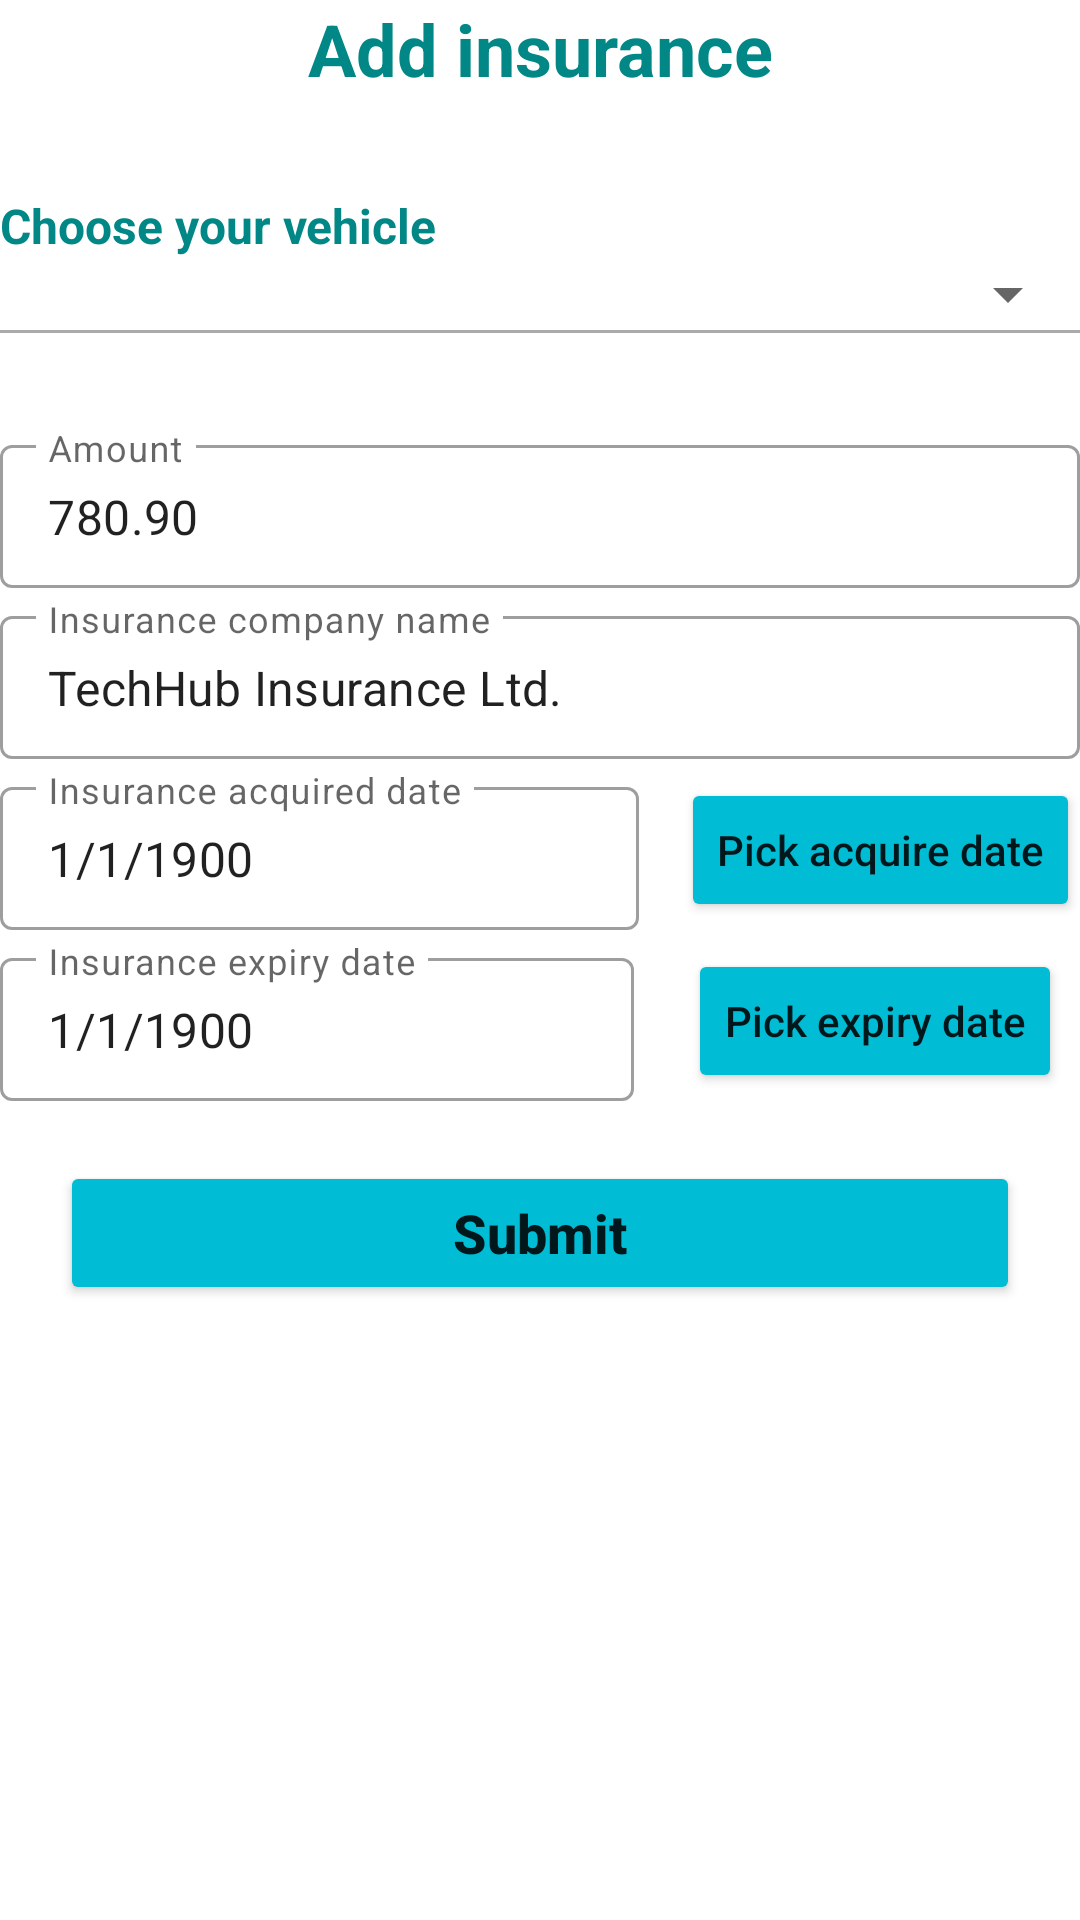

Write the Android layout XML for this screen, with the resource values it uses.
<!-- AndroidManifest.xml: application theme Theme.VMSApp -->
<!-- res/layout/act_add_insurance.xml -->
<?xml version="1.0" encoding="utf-8"?>
<LinearLayout xmlns:android="http://schemas.android.com/apk/res/android"
    xmlns:app="http://schemas.android.com/apk/res-auto"
    xmlns:tools="http://schemas.android.com/tools"
    android:layout_width="match_parent"
    android:layout_height="match_parent"
    android:layout_margin="16dp"
    android:orientation="vertical"
    tools:context="com.akr.vmsapp.own.AddInsuranceAct">

    <TextView
        android:layout_width="match_parent"
        android:layout_height="wrap_content"
        android:gravity="center"
        android:text="Add insurance"
        android:textColor="@color/teal_700"
        android:textSize="24sp"
        android:textStyle="bold" />

    <TextView
        android:layout_width="match_parent"
        android:layout_height="wrap_content"
        android:layout_marginTop="32dp"
        android:text="Choose your vehicle"
        android:textColor="@color/teal_700"
        android:textSize="16sp"
        android:textStyle="bold" />

    <Spinner
        android:id="@+id/sp_vehicles"
        android:layout_width="match_parent"
        android:layout_height="wrap_content" />

    <View
        android:layout_width="match_parent"
        android:layout_height="1dp"
        android:background="@android:color/darker_gray" />

    <LinearLayout
        android:id="@+id/ll_hide"
        android:layout_width="match_parent"
        android:layout_height="match_parent"
        android:layout_marginTop="32dp"
        android:orientation="vertical"
        android:visibility="visible">

        <com.google.android.material.textfield.TextInputLayout
            style="@style/Widget.MaterialComponents.TextInputLayout.OutlinedBox.Dense"
            android:layout_width="match_parent"
            android:layout_height="wrap_content">

            <com.google.android.material.textfield.TextInputEditText
                android:id="@+id/tiet_amount"
                android:layout_width="match_parent"
                android:layout_height="wrap_content"
                android:hint="Amount"
                android:inputType="numberDecimal"
                android:text="780.90" />
        </com.google.android.material.textfield.TextInputLayout>

        <com.google.android.material.textfield.TextInputLayout
            style="@style/Widget.MaterialComponents.TextInputLayout.OutlinedBox.Dense"
            android:layout_width="match_parent"
            android:layout_height="wrap_content"
            android:layout_marginTop="4dp">

            <com.google.android.material.textfield.TextInputEditText
                android:id="@+id/tiet_company"
                android:layout_width="match_parent"
                android:layout_height="wrap_content"
                android:hint="Insurance company name"
                android:inputType="textMultiLine"
                android:text="TechHub Insurance Ltd." />
        </com.google.android.material.textfield.TextInputLayout>

        <LinearLayout
            android:layout_width="match_parent"
            android:layout_height="wrap_content"
            android:layout_marginTop="4dp"
            android:baselineAligned="false"
            android:orientation="horizontal">

            <com.google.android.material.textfield.TextInputLayout
                style="@style/Widget.MaterialComponents.TextInputLayout.OutlinedBox.Dense"
                android:layout_width="0dp"
                android:layout_height="wrap_content"
                android:layout_marginEnd="14dp"
                android:layout_marginRight="14dp"
                android:layout_weight="1">

                <com.google.android.material.textfield.TextInputEditText
                    android:id="@+id/tiet_acquire"
                    android:layout_width="match_parent"
                    android:layout_height="wrap_content"
                    android:hint="Insurance acquired date"
                    android:text="1/1/1900" />
            </com.google.android.material.textfield.TextInputLayout>

            <Button
                android:id="@+id/btn_pickiad"
                android:layout_width="wrap_content"
                android:layout_height="wrap_content"
                android:layout_gravity="center"
                android:text="Pick acquire date"
                android:textAllCaps="false"
                app:backgroundTint="@color/pCyan" />
        </LinearLayout>

        <LinearLayout
            android:layout_width="match_parent"
            android:layout_height="wrap_content"
            android:layout_marginTop="4dp"
            android:baselineAligned="false"
            android:orientation="horizontal">

            <com.google.android.material.textfield.TextInputLayout
                style="@style/Widget.MaterialComponents.TextInputLayout.OutlinedBox.Dense"
                android:layout_width="0dp"
                android:layout_height="wrap_content"
                android:layout_weight="1">

                <com.google.android.material.textfield.TextInputEditText
                    android:id="@+id/tiet_expiry"
                    android:layout_width="match_parent"
                    android:layout_height="wrap_content"
                    android:hint="Insurance expiry date"
                    android:inputType="none"
                    android:text="1/1/1900" />
            </com.google.android.material.textfield.TextInputLayout>

            <Button
                android:id="@+id/btn_pickied"
                android:layout_width="wrap_content"
                android:layout_height="wrap_content"
                android:layout_gravity="center"
                android:layout_marginStart="18dp"
                android:layout_marginLeft="18dp"
                android:layout_marginEnd="6dp"
                android:layout_marginRight="6dp"
                android:text="Pick expiry date"
                android:textAllCaps="false"
                app:backgroundTint="@color/pCyan" />
        </LinearLayout>

        <Button
            android:id="@+id/btn_submit"
            android:layout_width="match_parent"
            android:layout_height="wrap_content"
            android:layout_gravity="center"
            android:layout_margin="20dp"
            android:text="Submit"
            android:textAllCaps="false"
            android:textSize="18sp"
            android:textStyle="bold"
            app:backgroundTint="@color/pCyan" />
    </LinearLayout>
</LinearLayout>
<!-- resources referenced by this layout -->
<resources>
  <color name="pCyan">#00BCD4</color>
  <color name="teal_700">#FF018786</color>
  <style name="Theme.VMSApp" parent="Theme.MaterialComponents.DayNight.DarkActionBar">
          
          <item name="colorPrimary">@color/purple_500</item>
          <item name="colorPrimaryVariant">@color/purple_700</item>
          <item name="colorOnPrimary">@color/white</item>
          
          <item name="colorSecondary">@color/teal_200</item>
          <item name="colorSecondaryVariant">@color/teal_700</item>
          <item name="colorOnSecondary">@color/black</item>
          
          <item name="android:statusBarColor" tools:targetApi="l">?attr/colorPrimaryVariant</item>
          
      </style>
  <color name="purple_500">#FF6200EE</color>
  <color name="purple_700">#FF3700B3</color>
  <color name="white">#FFFFFFFF</color>
  <color name="teal_200">#FF03DAC5</color>
  <color name="black">#FF000000</color>
</resources>
